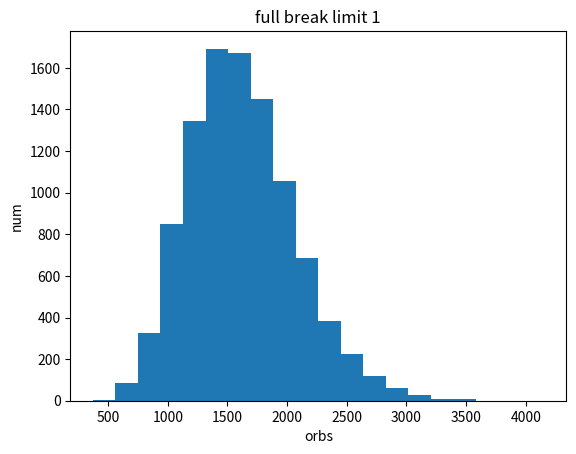

Source code (Python):
import random
import matplotlib.pyplot as plt

global p5u, p5, chains, orb, targetcounts

character_pool = {
	"5u": ["r5a", "b5a", "g5a", "w5a"],
	"5": ["r5x"]*33 + ["b5x"]*28 + ["g5x"]*22 + ["w5x"]*20,
	"4": ["r4x"]*38 + ["b4x"]*43 + ["g4x"]*32 + ["w4x"]*40
}

target = ["g", "w", "r", "b"]
needed_orbs = [5, 4, 4, 4, 3]

def generateARound():
	global  p5u, p5
	res = [None] * 5
	for i in range(5):
		r = random.random()
		if r <= p5u:
			res[i] = random.choice(character_pool["5u"])
		elif r <= p5u + p5:
			res[i] = random.choice(character_pool["5"])
		else:
			res[i] = random.choice(character_pool["4"])
	return [i[0] for i in res], [i[1] for i in res], [i[-1] for i in res]

def gachaStrategy(colors):
	res = []
	if target[0] in colors:
		for i in range(5):
			if colors[i] == target[0]:
				res.append(i)
	else:
		for c in target[1:]:
			if c in colors:
				for i in range(5):
					if colors[i] == c:
						res.append(i)
						break
				break
	return res

def processResults(colors, ranks, characters, results):
	global p5u, p5, chains, orb, targetcounts
	if len(results) == 0:
		results.append(0)
	for i in range(len(results)):
		chains += 1
		orb += needed_orbs[i]
		color = colors[results[i]]
		rank = ranks[results[i]]
		character = characters[results[i]]
		if rank == "5":
			if character != "x":
				p5u = 0.03
				p5 = 0.03
				chains = 0
				if color == target[0] and character in list(targetcounts.keys()):
					targetcounts[character] += 1
			else:
				p5u = 0.03 if p5u <= 0.04 else p5u-0.01
				p5 = p5u
				chains = 0
		else:
			if chains >= 5:
				p5u += 0.0025
				p5 = p5u
				chains -= 5
				if p5u >= 0.09:
					p5u = 0.5
					p5 = 0.5
				
if __name__ == "__main__":
	global p5u, p5, chains, orb, targetcounts
	full_bl_1 = []
	
	for sim_num in range(10000):
		p5u = 0.03
		p5 = 0.03
		chains = 0
		orb = 0
		targetcounts = {"a": 0}
		
		while(True):
			colors, ranks, characters = generateARound()
			results = gachaStrategy(colors)
			processResults(colors, ranks, characters, results)
			if targetcounts["a"] >= 11:
				full_bl_1.append(orb)
				break
	
	mean = lambda x: sum(x)/len(x)
	
	miu = mean(full_bl_1)
	sigma = (mean([(i-miu)**2 for i in full_bl_1]))**0.5
	print(miu)
	print(miu-sigma, miu+sigma)
	print(miu-sigma*2, miu+sigma*2)
	print(miu-sigma*3, miu+sigma*3)
	plt.hist(full_bl_1, bins=20)
	plt.title("full break limit 1")
	plt.xlabel("orbs")
	plt.ylabel("num")
	plt.show()